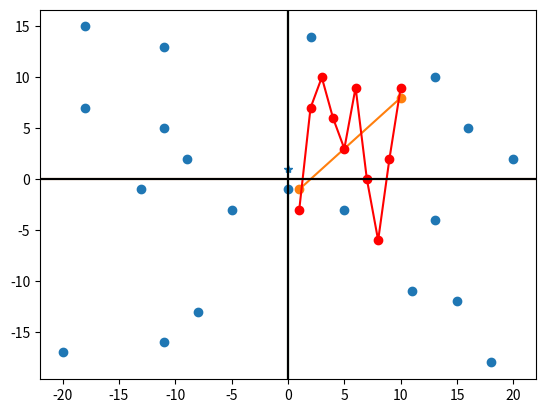

Reproduce this figure in Python.
import numpy as np
import matplotlib
import matplotlib.pyplot as plt
import random
import scipy 
from scipy import stats
from collections import Counter

x = 0
y = 1
plt.plot(x, y, marker = "*")

plt.grid()
plt.show()

x = [1, 10]
y = [-1, 8]

plt.plot(x, y, marker = "o")


# Esta función la podemos usar para marcar el eje X
plt.axhline(0, color = "red")

# Esta función la podemos usar para marcar el eje Y
plt.axvline(0, color = "green") 

plt.grid()
plt.show()

x = np.linspace(1, 10, 10)
y = [-3, 7, 10, 6, 3, 9, 0, -6, 2, 9]

plt.plot(x, y, marker = "o", color = "red")

# Eje X
plt.axhline(0, color = "green")

# Eje Y
plt.axvline(0, color = "black") 

plt.grid()
plt.show()

X = [random.randint(-20, 20) for x in range(20)]
Y = [random.randint(-20, 20) for x in range(20)]

plt.scatter(X, Y)

# Eje X
plt.axhline(0, color = "black")

# Eje Y
plt.axvline(0, color = "black") 

plt.grid()
plt.show()










